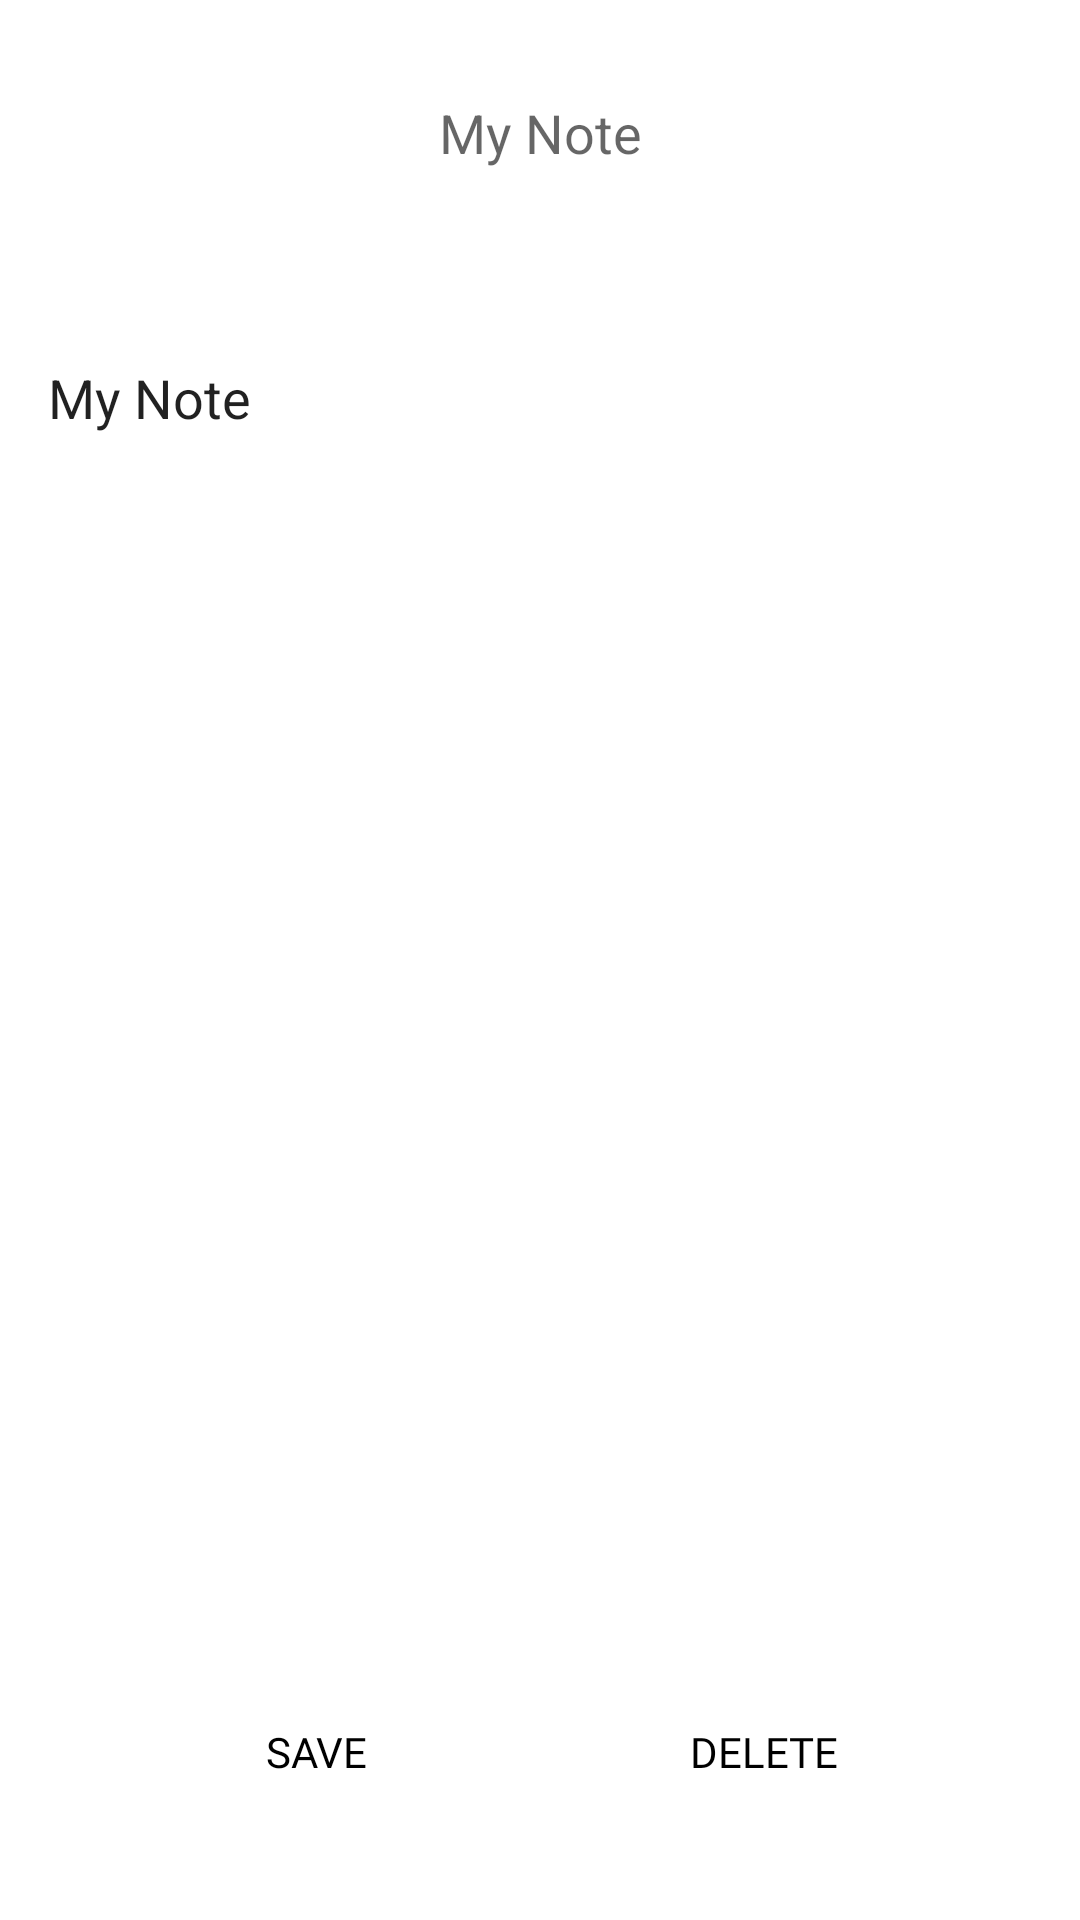

The Android layout XML behind this screen, and the referenced resources:
<!-- AndroidManifest.xml: application theme AppTheme -->
<!-- res/layout/activity_note_edit.xml -->
<?xml version="1.0" encoding="utf-8"?>
<androidx.constraintlayout.widget.ConstraintLayout xmlns:android="http://schemas.android.com/apk/res/android"
    xmlns:tools="http://schemas.android.com/tools"
    android:layout_width="match_parent"
    android:layout_height="match_parent"
    xmlns:app="http://schemas.android.com/apk/res-auto">

    <EditText
        android:id="@+id/note_edit_note_name"
        android:layout_width="wrap_content"
        android:layout_height="wrap_content"
        android:layout_marginTop="32dp"
        android:layout_marginBottom="32dp"
        android:background="@drawable/rounded_edit_text_shape"
        app:layout_constraintBottom_toTopOf="@id/note_edit_note_edit_text"
        app:layout_constraintEnd_toEndOf="parent"
        app:layout_constraintStart_toStartOf="parent"
        app:layout_constraintTop_toTopOf="parent"
        tools:text="Note Name"
        android:autofillHints=""
        android:inputType="text"
        android:hint="@string/my_note" />

    <EditText
        android:id="@+id/note_edit_note_edit_text"
        android:layout_width="match_parent"
        android:layout_height="0dp"
        android:layout_marginStart="16dp"
        android:layout_marginTop="32dp"
        android:layout_marginEnd="16dp"
        android:layout_marginBottom="32dp"
        android:autofillHints="@android:string/paste_as_plain_text"
        android:ems="10"
        android:inputType="textMultiLine|textNoSuggestions"
        android:background="@drawable/rounded_edit_text_shape"
        android:text="@string/my_note"
        android:gravity="top|start"
        android:hint="@string/compose_email_hint"
        android:maxLines="12"
        android:minLines="8"
        app:layout_constraintBottom_toTopOf="@id/note_edit_save_button"
        app:layout_constraintEnd_toEndOf="parent"
        app:layout_constraintStart_toStartOf="parent"
        app:layout_constraintTop_toBottomOf="@id/note_edit_note_name" />

    <Button
        android:id="@+id/note_edit_save_button"
        android:layout_width="wrap_content"
        android:layout_height="wrap_content"
        android:background="@drawable/login_button_shape"
        android:layout_marginTop="32dp"
        android:layout_marginBottom="32dp"
        android:text="@string/save"
        android:fontFamily="@font/montserrat"
        android:textAllCaps="true"
        android:textAppearance="@style/TextAppearance.AppCompat.Body2"
        android:textColor="@android:color/black"
        app:layout_constraintBottom_toBottomOf="parent"
        app:layout_constraintEnd_toStartOf="@id/note_edit_delete_button"
        app:layout_constraintStart_toStartOf="parent"
        app:layout_constraintTop_toBottomOf="@id/note_edit_note_edit_text" />

    <Button
        android:id="@+id/note_edit_delete_button"
        android:layout_width="wrap_content"
        android:layout_height="wrap_content"
        android:background="@drawable/login_button_shape"
        android:layout_marginBottom="32dp"
        android:text="@string/delete"
        android:fontFamily="@font/montserrat"
        android:textAllCaps="true"
        android:textAppearance="@style/TextAppearance.AppCompat.Body2"
        android:textColor="@android:color/black"
        app:layout_constraintBottom_toBottomOf="parent"
        app:layout_constraintEnd_toEndOf="parent"
        app:layout_constraintStart_toEndOf="@id/note_edit_save_button"
        app:layout_constraintTop_toTopOf="@id/note_edit_save_button" />
</androidx.constraintlayout.widget.ConstraintLayout>
<!-- resources referenced by this layout -->
<resources>
  <string name="compose_email_hint">Compose email</string>
  <string name="delete">Delete</string>
  <string name="my_note">My Note</string>
  <string name="save">Save</string>
</resources>
